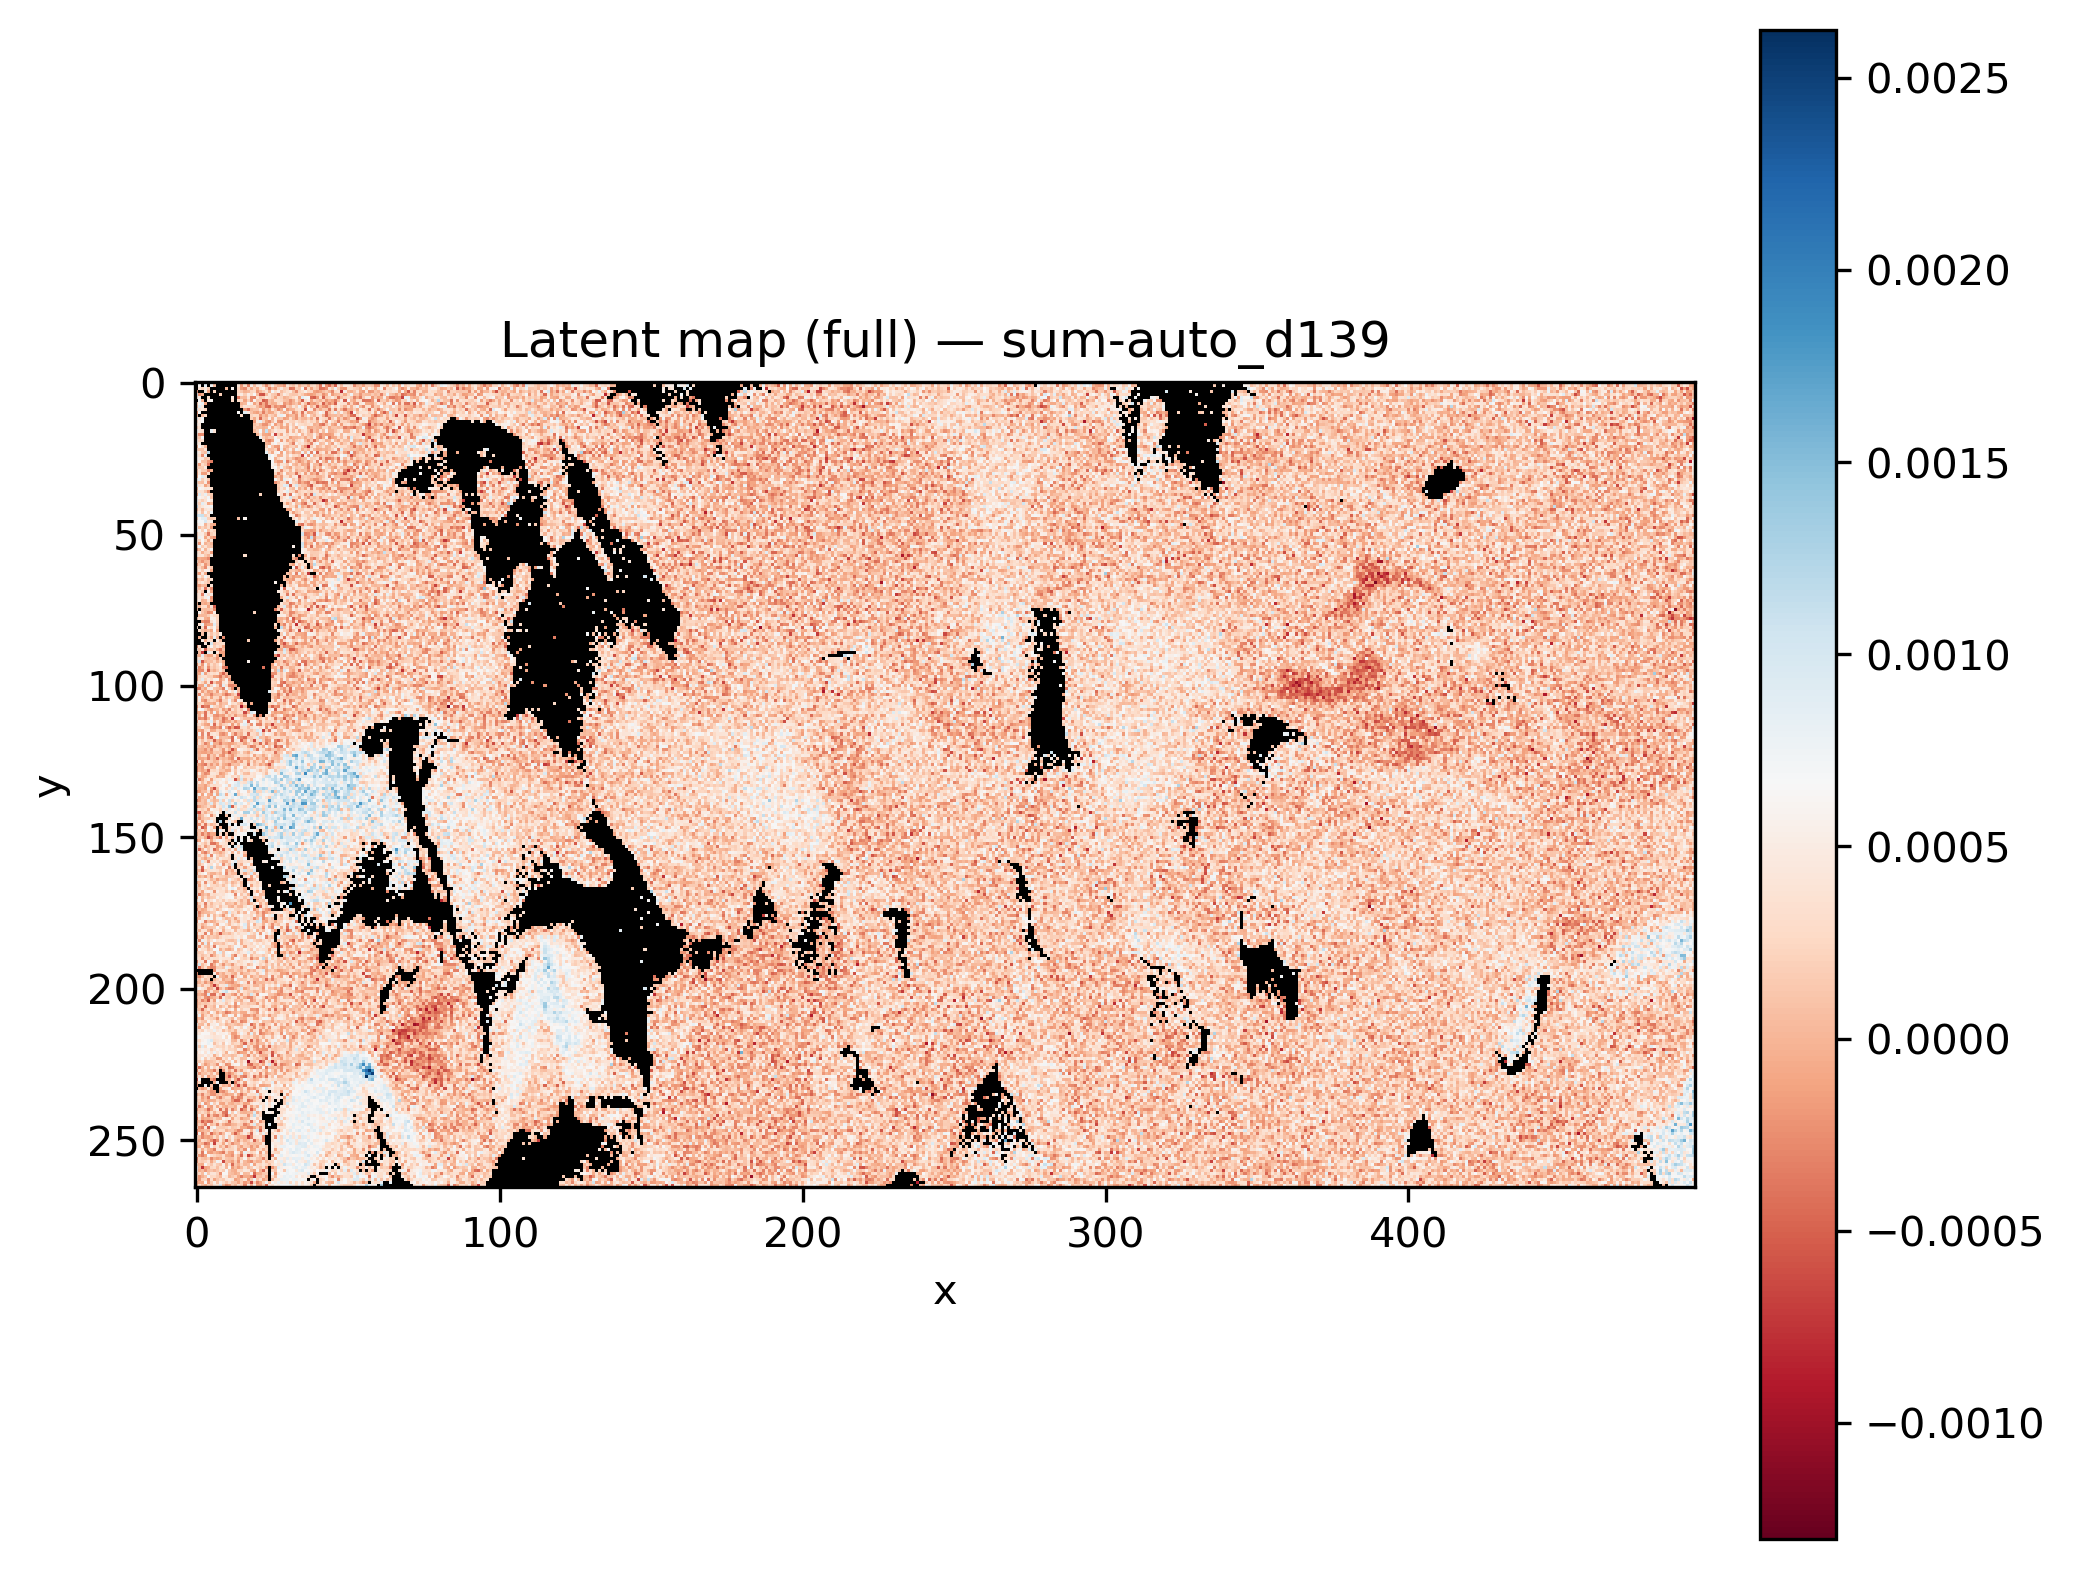

The data file committed next to this chart (first rows):
x, y, latent_sum-auto_d139
0, 0, 
1, 0, 
2, 0, 
3, 0, 
4, 0, 
5, 0, 
6, 0, 
7, 0, 
8, 0, 
9, 0, 
10, 0, 0.0005922
11, 0, 
12, 0, 
13, 0, 
14, 0, 0.000151
15, 0, 0.0001124
16, 0, 0.0003546
17, 0, 0.0003746
18, 0, -0.0005409
19, 0, 0.0002382
20, 0, -0.0001051
21, 0, -0.0003756
22, 0, -0.0005259
23, 0, -0.0005642
24, 0, -0.0002086
25, 0, 0.0001036
26, 0, -8.651428e-05
27, 0, -0.0003543
28, 0, 0.0008499
29, 0, 0.0003695
30, 0, 0.0001596
31, 0, -0.0005661
32, 0, 0.0004794
33, 0, 0.0002643
34, 0, 0.0001887
35, 0, -9.955093e-05
36, 0, -0.0003629
37, 0, -0.0003864
38, 0, 0.0001539
39, 0, 0.0002896
40, 0, 0.0003403
41, 0, -0.0003966
42, 0, 0.0003514
43, 0, -0.0001904
44, 0, -0.0001328
45, 0, -0.0006319
46, 0, 0.0002032
47, 0, -0.0001924
48, 0, -0.0006852
49, 0, 0.0003169
50, 0, 0.0002087
51, 0, -0.0003382
52, 0, -7.0575625e-05
53, 0, 8.6348504e-05
54, 0, 0.0002542
55, 0, -0.00075
56, 0, -0.0001528
57, 0, 1.513958e-05
58, 0, 0.0004409
59, 0, 4.720874e-05
... 131,610 more rows
